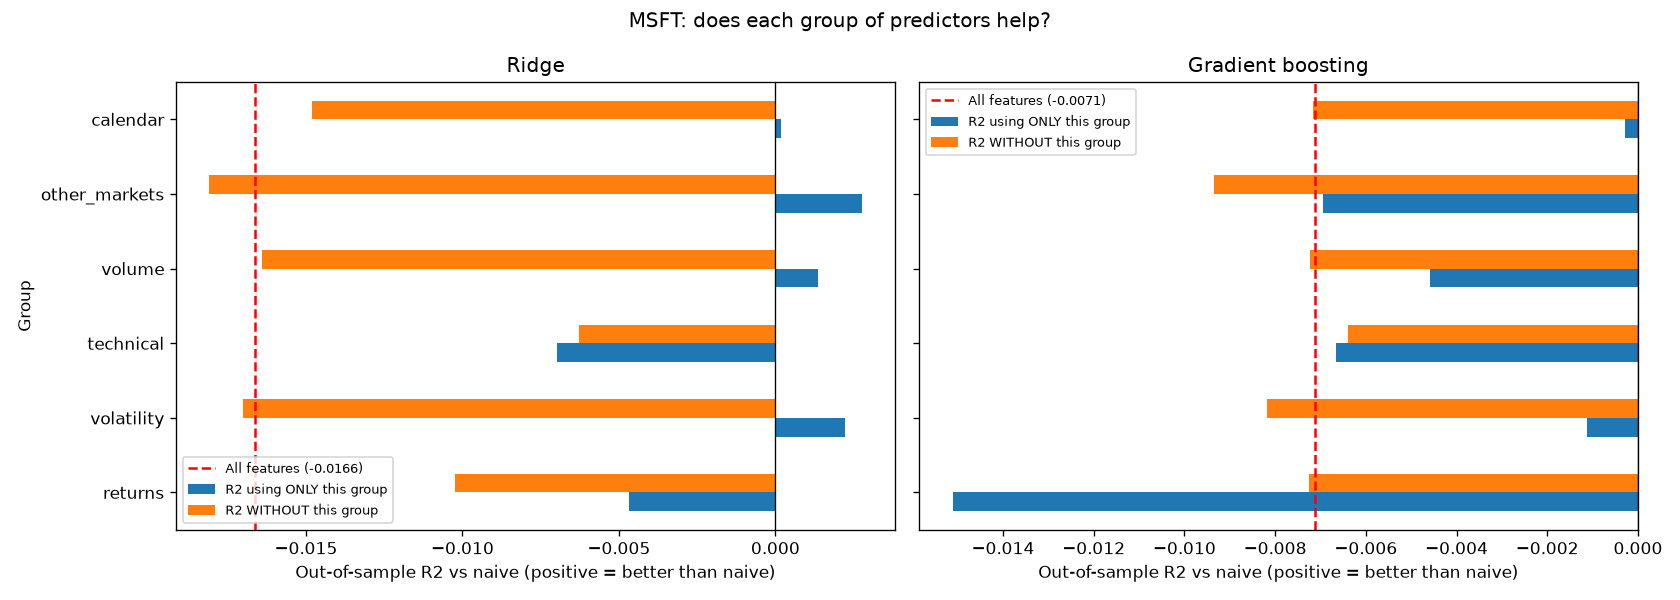

Values plotted in this chart, from the file beside it:
Model, Group, Features in group, R2 using ONLY this group, R2 WITHOUT this group, R2 change when removed, DM stat (without vs all), DM p-value (without vs all), Removing it is significant?
Ridge, returns, 9, -0.004668, -0.01023, 0.00641, -1.837, 0.06638, No
Ridge, volatility, 6, 0.002236, -0.01703, -0.000387, 0.1144, 0.9089, No
Ridge, technical, 9, -0.006989, -0.006273, 0.01037, -2.594, 0.009567, Yes
Ridge, volume, 1, 0.001353, -0.01641, 0.000226, -0.7453, 0.4562, No
Ridge, other_markets, 15, 0.002779, -0.01811, -0.001468, 0.3377, 0.7356, No
Ridge, calendar, 7, 0.000191, -0.01482, 0.001818, -1.388, 0.1653, No
Gradient boosting, returns, 9, -0.0151, -0.007248, -0.00012, 0.04581, 0.9635, No
Gradient boosting, volatility, 6, -0.001121, -0.008174, -0.001046, 0.3494, 0.7268, No
Gradient boosting, technical, 9, -0.006669, -0.00639, 0.000738, -0.1267, 0.8992, No
Gradient boosting, volume, 1, -0.004593, -0.00723, -0.000102, 0.1937, 0.8465, No
Gradient boosting, other_markets, 15, -0.006955, -0.009354, -0.002226, 0.4542, 0.6497, No
Gradient boosting, calendar, 7, -0.00028, -0.007157, -3e-05, 0.2249, 0.8221, No
